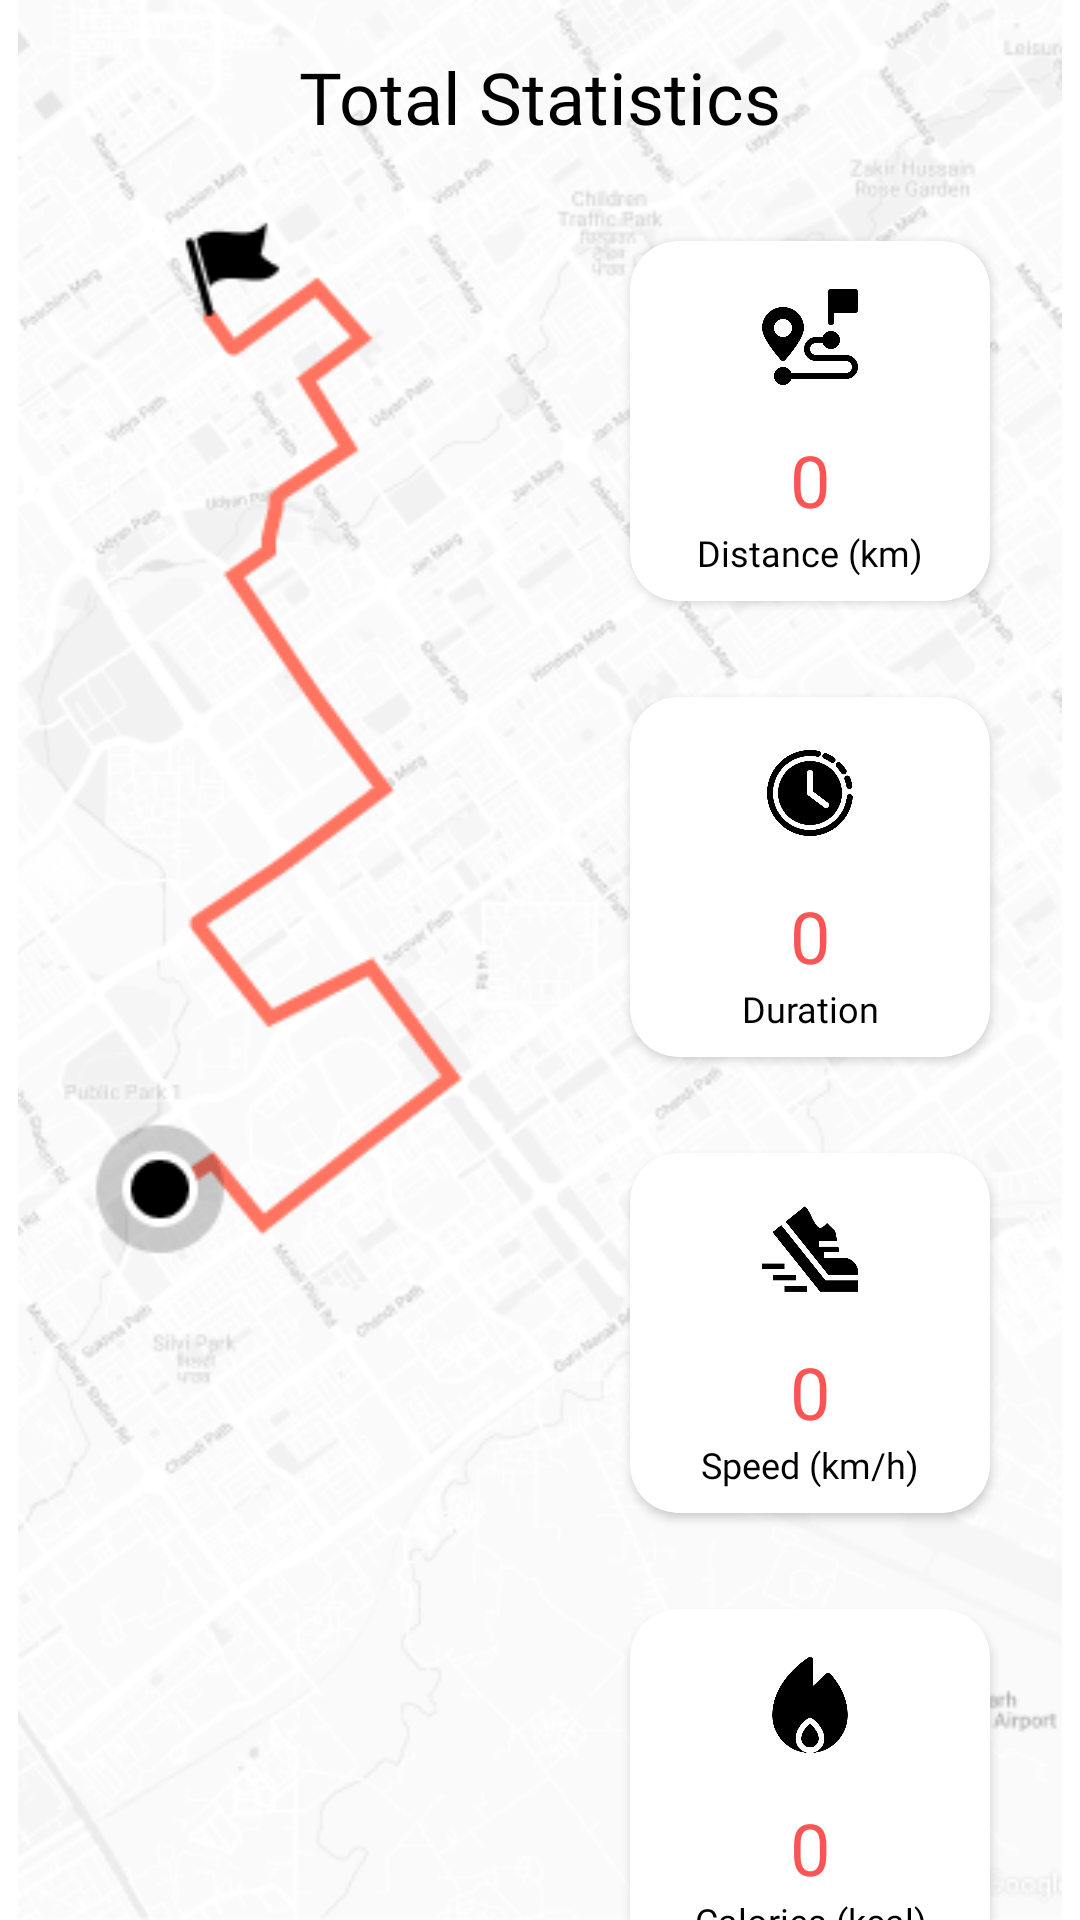

Reconstruct the res/layout file that produces this screen, plus the resources it refers to.
<!-- AndroidManifest.xml: application theme Theme.Runnr -->
<!-- res/layout/fragment_statistics.xml -->
<?xml version="1.0" encoding="utf-8"?>
<androidx.constraintlayout.widget.ConstraintLayout xmlns:android="http://schemas.android.com/apk/res/android"
    xmlns:app="http://schemas.android.com/apk/res-auto"
    android:layout_width="match_parent"
    android:layout_height="match_parent">

    <ImageView
        android:id="@+id/imageView"
        android:layout_width="0dp"
        android:layout_height="0dp"
        app:layout_constraintBottom_toBottomOf="parent"
        app:layout_constraintEnd_toEndOf="parent"
        app:layout_constraintStart_toStartOf="parent"
        app:layout_constraintTop_toTopOf="parent"
        app:srcCompat="@drawable/background_map" />

    <TextView
        android:id="@+id/labelHeading"
        android:layout_width="wrap_content"
        android:layout_height="wrap_content"
        android:layout_margin="16dp"
        android:fontFamily="@font/montserrat_alternates_semibold"
        android:text="Total Statistics"
        android:textColor="@color/black"
        android:textSize="24sp"
        app:layout_constraintEnd_toEndOf="parent"
        app:layout_constraintStart_toStartOf="parent"
        app:layout_constraintTop_toTopOf="parent" />

    <androidx.constraintlayout.widget.Guideline
        android:id="@+id/guideline"
        android:layout_width="wrap_content"
        android:layout_height="wrap_content"
        android:orientation="vertical"
        app:layout_constraintGuide_percent="0.5" />

    <androidx.cardview.widget.CardView
        android:id="@+id/clDistance"
        android:layout_width="120dp"
        android:layout_height="120dp"
        android:layout_marginTop="32dp"
        app:cardCornerRadius="16dp"
        app:layout_constraintEnd_toEndOf="parent"
        app:layout_constraintStart_toEndOf="@+id/guideline"
        app:layout_constraintTop_toBottomOf="@+id/labelHeading">

        <androidx.constraintlayout.widget.ConstraintLayout
            android:layout_width="match_parent"
            android:layout_height="match_parent">

            <ImageView
                android:id="@+id/ivDistance"
                android:layout_width="32dp"
                android:layout_height="32dp"
                android:layout_margin="16dp"
                app:layout_constraintEnd_toEndOf="parent"
                app:layout_constraintStart_toStartOf="parent"
                app:layout_constraintTop_toTopOf="parent"
                app:srcCompat="@drawable/ic_distance" />

            <TextView
                android:id="@+id/tvDistance"
                android:layout_width="0dp"
                android:layout_height="wrap_content"
                android:fontFamily="@font/montserrat_alternates_semibold"
                android:gravity="center"
                android:text="0"
                android:textColor="@color/main_color"
                android:textSize="24dp"
                app:layout_constraintBottom_toTopOf="@+id/labelDistance"
                app:layout_constraintEnd_toEndOf="parent"
                app:layout_constraintStart_toStartOf="parent"
                app:layout_constraintTop_toBottomOf="@+id/ivDistance"
                app:layout_constraintVertical_bias="1.0" />

            <TextView
                android:id="@+id/labelDistance"
                android:layout_width="0dp"
                android:layout_height="wrap_content"
                android:layout_margin="8dp"
                android:fontFamily="@font/montserrat_alternates"
                android:gravity="center"
                android:text="Distance (km)"
                android:textColor="@color/black"
                android:textSize="12sp"
                app:layout_constraintBottom_toBottomOf="parent"
                app:layout_constraintEnd_toEndOf="parent"
                app:layout_constraintStart_toStartOf="parent" />

        </androidx.constraintlayout.widget.ConstraintLayout>

    </androidx.cardview.widget.CardView>

    <androidx.cardview.widget.CardView
        android:id="@+id/clTime"
        android:layout_width="120dp"
        android:layout_height="120dp"
        android:layout_marginTop="32dp"
        app:cardCornerRadius="16dp"
        app:layout_constraintEnd_toEndOf="parent"
        app:layout_constraintStart_toEndOf="@+id/guideline"
        app:layout_constraintTop_toBottomOf="@+id/clDistance">

        <androidx.constraintlayout.widget.ConstraintLayout
            android:layout_width="match_parent"
            android:layout_height="match_parent">

            <ImageView
                android:id="@+id/ivTime"
                android:layout_width="32dp"
                android:layout_height="32dp"
                android:layout_margin="16dp"
                app:layout_constraintEnd_toEndOf="parent"
                app:layout_constraintStart_toStartOf="parent"
                app:layout_constraintTop_toTopOf="parent"
                app:srcCompat="@drawable/ic_duration"
                app:tint="@color/black" />

            <TextView
                android:id="@+id/tvTime"
                android:layout_width="0dp"
                android:layout_height="wrap_content"
                android:fontFamily="@font/montserrat_alternates_semibold"
                android:gravity="center"
                android:text="0"
                android:textColor="@color/main_color"
                android:textSize="24dp"
                app:layout_constraintBottom_toTopOf="@+id/labelTime"
                app:layout_constraintEnd_toEndOf="parent"
                app:layout_constraintStart_toStartOf="parent"
                app:layout_constraintTop_toBottomOf="@+id/ivTime"
                app:layout_constraintVertical_bias="1.0" />

            <TextView
                android:id="@+id/labelTime"
                android:layout_width="0dp"
                android:layout_height="wrap_content"
                android:layout_margin="8dp"
                android:fontFamily="@font/montserrat_alternates"
                android:gravity="center"
                android:text="Duration"
                android:textColor="@color/black"
                android:textSize="12sp"
                app:layout_constraintBottom_toBottomOf="parent"
                app:layout_constraintEnd_toEndOf="parent"
                app:layout_constraintStart_toStartOf="parent" />

        </androidx.constraintlayout.widget.ConstraintLayout>

    </androidx.cardview.widget.CardView>

    <androidx.cardview.widget.CardView
        android:id="@+id/clSpeed"
        android:layout_width="120dp"
        android:layout_height="120dp"
        android:layout_marginTop="32dp"
        app:cardCornerRadius="16dp"
        app:layout_constraintEnd_toEndOf="parent"
        app:layout_constraintStart_toEndOf="@+id/guideline"
        app:layout_constraintTop_toBottomOf="@+id/clTime">

        <androidx.constraintlayout.widget.ConstraintLayout
            android:layout_width="match_parent"
            android:layout_height="match_parent">

            <ImageView
                android:id="@+id/ivSpeed"
                android:layout_width="32dp"
                android:layout_height="32dp"
                android:layout_margin="16dp"
                app:layout_constraintEnd_toEndOf="parent"
                app:layout_constraintStart_toStartOf="parent"
                app:layout_constraintTop_toTopOf="parent"
                app:srcCompat="@drawable/ic_speed"
                app:tint="@color/black" />

            <TextView
                android:id="@+id/tvSpeed"
                android:layout_width="0dp"
                android:layout_height="wrap_content"
                android:fontFamily="@font/montserrat_alternates_semibold"
                android:gravity="center"
                android:text="0"
                android:textColor="@color/main_color"
                android:textSize="24dp"
                app:layout_constraintBottom_toTopOf="@+id/labelSpeed"
                app:layout_constraintEnd_toEndOf="parent"
                app:layout_constraintStart_toStartOf="parent"
                app:layout_constraintTop_toBottomOf="@+id/ivSpeed"
                app:layout_constraintVertical_bias="1.0" />

            <TextView
                android:id="@+id/labelSpeed"
                android:layout_width="0dp"
                android:layout_height="wrap_content"
                android:layout_margin="8dp"
                android:fontFamily="@font/montserrat_alternates"
                android:gravity="center"
                android:text="Speed (km/h)"
                android:textColor="@color/black"
                android:textSize="12sp"
                app:layout_constraintBottom_toBottomOf="parent"
                app:layout_constraintEnd_toEndOf="parent"
                app:layout_constraintStart_toStartOf="parent" />

        </androidx.constraintlayout.widget.ConstraintLayout>

    </androidx.cardview.widget.CardView>

    <androidx.cardview.widget.CardView
        android:id="@+id/clCalorie"
        android:layout_width="120dp"
        android:layout_height="120dp"
        android:layout_marginTop="32dp"
        app:cardCornerRadius="16dp"
        app:layout_constraintEnd_toEndOf="parent"
        app:layout_constraintStart_toEndOf="@+id/guideline"
        app:layout_constraintTop_toBottomOf="@+id/clSpeed">

        <androidx.constraintlayout.widget.ConstraintLayout
            android:layout_width="match_parent"
            android:layout_height="match_parent">

            <ImageView
                android:id="@+id/ivCalorie"
                android:layout_width="32dp"
                android:layout_height="32dp"
                android:layout_margin="16dp"
                app:layout_constraintEnd_toEndOf="parent"
                app:layout_constraintStart_toStartOf="parent"
                app:layout_constraintTop_toTopOf="parent"
                app:srcCompat="@drawable/ic_calories"
                app:tint="@color/black" />

            <TextView
                android:id="@+id/tvCalorie"
                android:layout_width="0dp"
                android:layout_height="wrap_content"
                android:fontFamily="@font/montserrat_alternates_semibold"
                android:gravity="center"
                android:text="0"
                android:textColor="@color/main_color"
                android:textSize="24dp"
                app:layout_constraintBottom_toTopOf="@+id/labelCalorie"
                app:layout_constraintEnd_toEndOf="parent"
                app:layout_constraintStart_toStartOf="parent"
                app:layout_constraintTop_toBottomOf="@+id/ivCalorie"
                app:layout_constraintVertical_bias="1.0" />

            <TextView
                android:id="@+id/labelCalorie"
                android:layout_width="0dp"
                android:layout_height="wrap_content"
                android:layout_margin="8dp"
                android:fontFamily="@font/montserrat_alternates"
                android:gravity="center"
                android:text="Calories (kcal)"
                android:textColor="@color/black"
                android:textSize="12sp"
                app:layout_constraintBottom_toBottomOf="parent"
                app:layout_constraintEnd_toEndOf="parent"
                app:layout_constraintStart_toStartOf="parent" />

        </androidx.constraintlayout.widget.ConstraintLayout>

    </androidx.cardview.widget.CardView>


</androidx.constraintlayout.widget.ConstraintLayout>
<!-- resources referenced by this layout -->
<resources>
  <color name="black">#FF000000</color>
  <color name="main_color">#FB5454</color>
  <!-- drawable background_map: png bitmap (drawable, 139932 bytes) -->
  <!-- drawable ic_calories: png bitmap (drawable, 14953 bytes) -->
  <!-- drawable ic_distance: png bitmap (drawable, 14896 bytes) -->
  <!-- drawable ic_duration: png bitmap (drawable, 22539 bytes) -->
  <!-- drawable ic_speed: png bitmap (drawable, 9761 bytes) -->
  <style name="Theme.Runnr" parent="Theme.MaterialComponents.DayNight.NoActionBar">
          
          <item name="colorPrimary">@color/main_color</item>
          <item name="colorPrimaryVariant">@color/main_color</item>
          <item name="colorOnPrimary">@color/white</item>
          
          <item name="colorSecondary">@color/secondary_color</item>
          <item name="colorSecondaryVariant">@color/secondary_color</item>
          <item name="colorOnSecondary">@color/black</item>
          
          <item name="android:statusBarColor">@color/white</item>
          <item name="android:windowLightStatusBar">true</item>
          <item name="android:navigationBarColor">@color/white</item>
          
          <item name="android:itemTextAppearance">@style/CustomTextItem</item> 
      </style>
  <color name="white">#FFFFFFFF</color>
  <color name="secondary_color">#120C32</color>
  <style name="CustomTextItem" parent="@android:style/TextAppearance.Widget.IconMenu.Item">
          <item name="android:fontFamily">@font/montserrat_alternates</item>
          <item name="android:textSize">@dimen/sixteen_sp</item>
      </style>
  <dimen name="sixteen_sp">16sp</dimen>
</resources>
